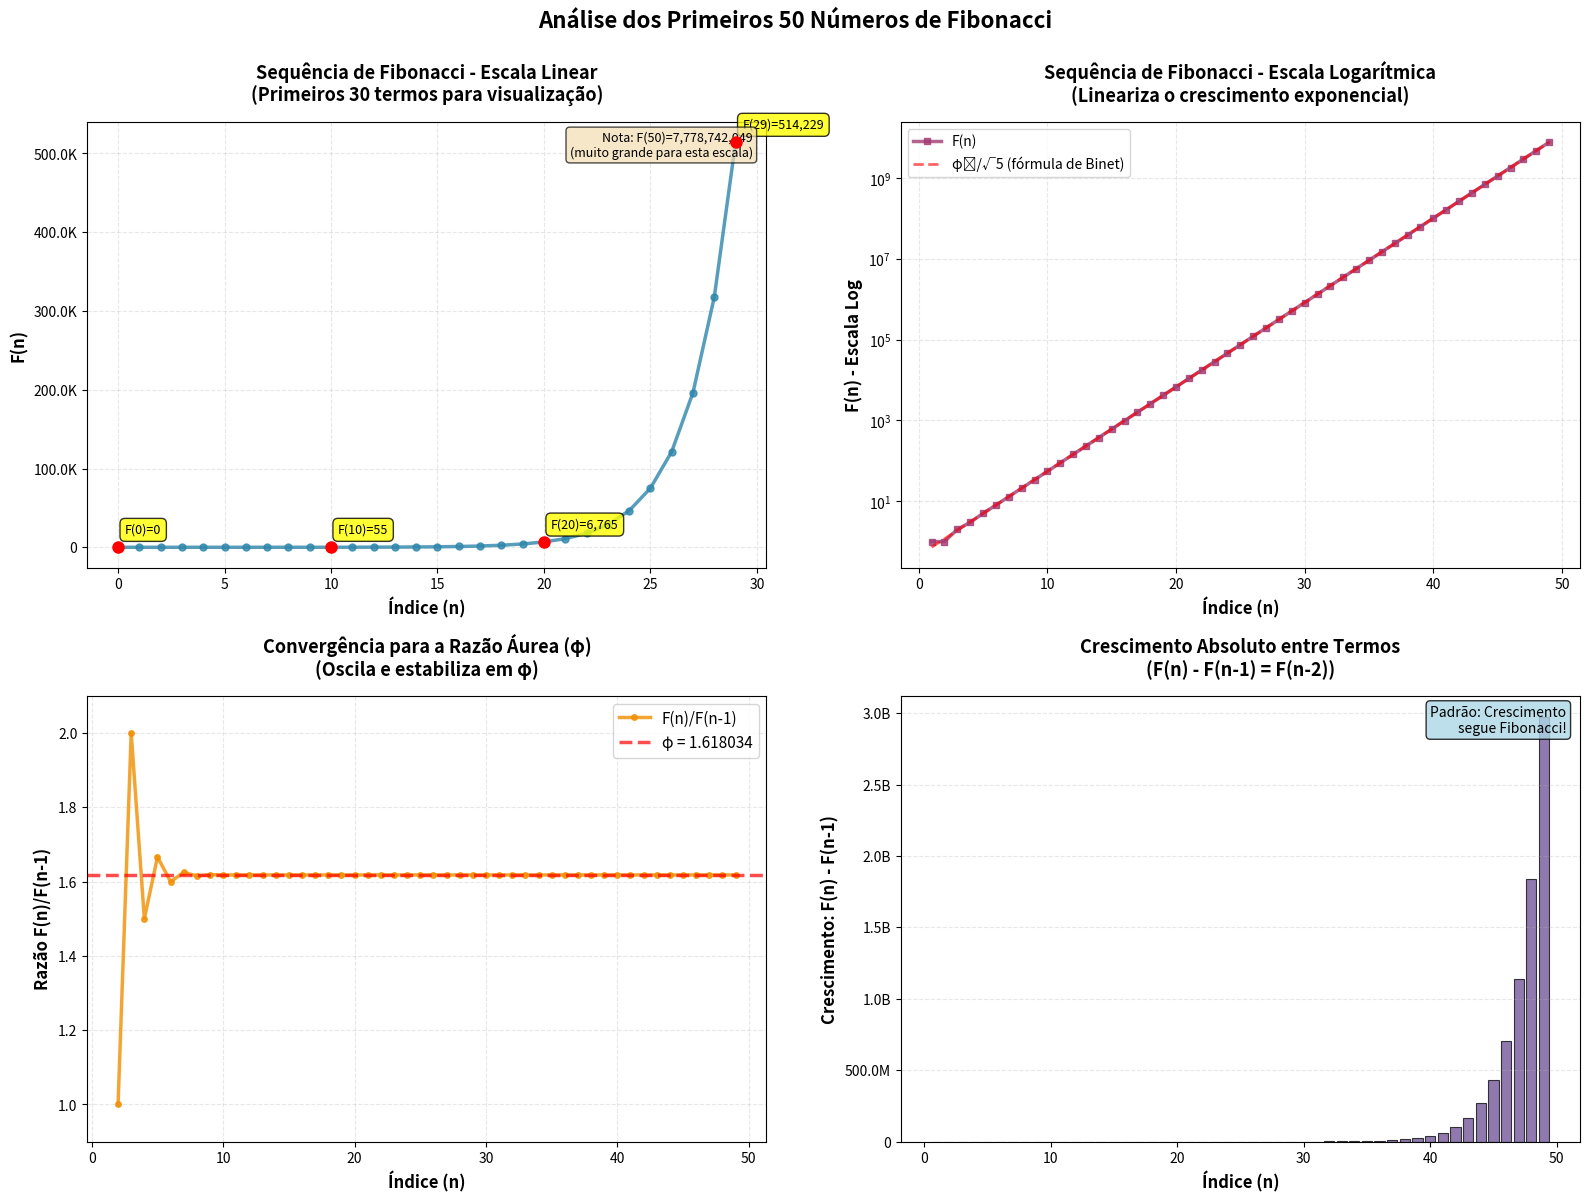

Reproduce this figure in Python.
import numpy as np
import matplotlib.pyplot as plt
from matplotlib.ticker import FuncFormatter
import time

def fibonacci_sequence_verbose(n):
    """
    Gera os primeiros n números da sequência de Fibonacci COM PRINTS.
    """
    print(f"\n{'='*80}")
    print(f"🔢 GERANDO OS PRIMEIROS {n} NÚMEROS DE FIBONACCI")
    print(f"{'='*80}\n")
    
    if n <= 0:
        return np.array([])
    elif n == 1:
        print("F(0) = 0")
        return np.array([0])
    elif n == 2:
        print("F(0) = 0")
        print("F(1) = 1")
        return np.array([0, 1])
    
    fib = np.zeros(n, dtype=np.int64)
    fib[0] = 0
    fib[1] = 1
    
    print("Inicializando sequência:")
    print(f"  F(0) = {fib[0]}")
    print(f"  F(1) = {fib[1]}")
    print()
    
    # Calcula e mostra progresso
    milestones = [5, 10, 15, 20, 25, 30, 35, 40, 45, n-1]
    
    for i in range(2, n):
        fib[i] = fib[i-1] + fib[i-2]
        
        # Mostra alguns passos intermediários
        if i in milestones or i < 10:
            print(f"  F({i}) = F({i-1}) + F({i-2}) = {fib[i-1]:,} + {fib[i-2]:,} = {fib[i]:,}")
        elif i == milestones[0] + 1:
            print("  ...")
    
    print(f"\n✅ Sequência gerada com sucesso! ({n} números)")
    print(f"   Menor: F(0) = {fib[0]:,}")
    print(f"   Maior: F({n-1}) = {fib[-1]:,} ({len(str(fib[-1]))} dígitos)")
    print(f"{'='*80}\n")
    
    return fib

def print_fibonacci_table_verbose(n=50):
    """
    Imprime tabela formatada COM INDICAÇÃO DE PROGRESSO.
    """
    print(f"\n{'='*100}")
    print(f"📊 CONSTRUINDO TABELA DETALHADA")
    print(f"{'='*100}\n")
    
    fib = fibonacci_sequence_verbose(n)
    phi = (1 + np.sqrt(5)) / 2
    
    print("Calculando razões e convergências...\n")
    
    print("="*100)
    print(f"{'TABELA DOS PRIMEIROS ' + str(n) + ' NÚMEROS DE FIBONACCI':^100}")
    print("="*100)
    print(f"{'n':<5} {'F(n)':<25} {'Dígitos':<10} {'F(n)/F(n-1)':<18} {'Diferença de φ':<20}")
    print("-"*100)
    
    for i in range(n):
        fn = fib[i]
        digits = len(str(fn))
        
        if i > 0:
            ratio = fn / fib[i-1] if fib[i-1] != 0 else 0
            phi_diff = abs(ratio - phi)
        else:
            ratio = 0
            phi_diff = 0
        
        ratio_str = f"{ratio:.10f}" if ratio > 0 else "N/A"
        phi_diff_str = f"{phi_diff:.12f}" if phi_diff > 0 else "N/A"
        
        print(f"{i:<5} {fn:<25,} {digits:<10} {ratio_str:<18} {phi_diff_str:<20}")
        
        # Pausa visual em marcos importantes
        if i in [0, 1, 10, 20, 30, 40, n-1]:
            time.sleep(0.01)  # Pequena pausa para visualizar
    
    print("="*100)
    print(f"Razão Áurea (φ) = {phi:.15f}")
    print(f"√5 = {np.sqrt(5):.15f}")
    print("="*100)
    
    return fib, phi

def plot_fibonacci_verbose(n=50):
    """
    Cria visualizações COM PRINTS DE PROGRESSO.
    """
    print(f"\n{'='*80}")
    print(f"📈 GERANDO VISUALIZAÇÕES GRÁFICAS")
    print(f"{'='*80}\n")
    
    fib = fibonacci_sequence(n)  # Versão silenciosa para os gráficos
    indices = np.arange(n)
    phi = (1 + np.sqrt(5)) / 2
    
    print("⏳ Preparando canvas (2x2 subplots)...")
    fig, axes = plt.subplots(2, 2, figsize=(16, 12))
    
    def format_large(x, pos):
        if x >= 1e9:
            return f'{x/1e9:.1f}B'
        elif x >= 1e6:
            return f'{x/1e6:.1f}M'
        elif x >= 1e3:
            return f'{x/1e3:.1f}K'
        else:
            return f'{int(x)}'
    
    formatter = FuncFormatter(format_large)
    
    # ============ GRÁFICO 1 ============
    print("\n📊 Gráfico 1/4: Escala Linear")
    print("   → Plotando primeiros 30 termos...")
    
    ax1 = axes[0, 0]
    n_display = 30
    ax1.plot(indices[:n_display], fib[:n_display], 
            linewidth=2.5, color='#2E86AB', marker='o', 
            markersize=5, alpha=0.8)
    
    print("   → Adicionando anotações...")
    highlights = [0, 10, 20, n_display-1]
    for h in highlights:
        if h < n_display:
            ax1.plot(h, fib[h], 'ro', markersize=8, zorder=5)
            ax1.annotate(f'F({h})={fib[h]:,}', 
                        xy=(h, fib[h]), 
                        xytext=(5, 10), 
                        textcoords='offset points',
                        fontsize=9,
                        bbox=dict(boxstyle='round,pad=0.4', 
                                facecolor='yellow', alpha=0.8))
    
    ax1.set_xlabel('Índice (n)', fontsize=12, fontweight='bold')
    ax1.set_ylabel('F(n)', fontsize=12, fontweight='bold')
    ax1.set_title(f'Sequência de Fibonacci - Escala Linear\n(Primeiros {n_display} termos para visualização)', 
                  fontsize=13, fontweight='bold', pad=15)
    ax1.grid(True, alpha=0.3, linestyle='--')
    ax1.yaxis.set_major_formatter(formatter)
    
    ax1.text(0.98, 0.98, f'Nota: F(50)={fib[-1]:,}\n(muito grande para esta escala)',
            transform=ax1.transAxes,
            fontsize=9, 
            verticalalignment='top',
            horizontalalignment='right',
            bbox=dict(boxstyle='round', facecolor='wheat', alpha=0.7))
    
    print("   ✅ Gráfico 1 concluído!")
    
    # ============ GRÁFICO 2 ============
    print("\n📊 Gráfico 2/4: Escala Logarítmica")
    print(f"   → Plotando todos os {n} termos em escala log...")
    
    ax2 = axes[0, 1]
    
    fib_log = fib[1:]
    indices_log = indices[1:]
    
    ax2.semilogy(indices_log, fib_log, linewidth=2.5, color='#A23B72', 
                marker='s', markersize=4, alpha=0.8, label='F(n)')
    
    print("   → Calculando fórmula de Binet (φⁿ/√5)...")
    reference = phi**indices_log / np.sqrt(5)
    ax2.semilogy(indices_log, reference, '--', linewidth=2, 
                color='red', alpha=0.6, label='φⁿ/√5 (fórmula de Binet)')
    
    ax2.set_xlabel('Índice (n)', fontsize=12, fontweight='bold')
    ax2.set_ylabel('F(n) - Escala Log', fontsize=12, fontweight='bold')
    ax2.set_title('Sequência de Fibonacci - Escala Logarítmica\n(Lineariza o crescimento exponencial)', 
                  fontsize=13, fontweight='bold', pad=15)
    ax2.grid(True, alpha=0.3, linestyle='--', which='both')
    ax2.legend(fontsize=10, loc='upper left')
    
    print("   ✅ Gráfico 2 concluído!")
    
    # ============ GRÁFICO 3 ============
    print("\n📊 Gráfico 3/4: Convergência para φ")
    print("   → Calculando razões F(n)/F(n-1)...")
    
    ax3 = axes[1, 0]
    
    if n > 2:
        ratios = fib[2:] / fib[1:-1]
        ratio_indices = indices[2:]
        
        print(f"   → Primeiras razões: {ratios[:5]}")
        print(f"   → Últimas razões: {ratios[-5:]}")
        print(f"   → Convergindo para φ = {phi:.10f}")
        
        ax3.plot(ratio_indices, ratios, linewidth=2.5, color='#F18F01', 
                marker='o', markersize=4, alpha=0.8, label='F(n)/F(n-1)')
        
        ax3.axhline(y=phi, color='red', linestyle='--', linewidth=2.5, 
                   alpha=0.7, label=f'φ = {phi:.6f}')
        
        ax3.set_xlabel('Índice (n)', fontsize=12, fontweight='bold')
        ax3.set_ylabel('Razão F(n)/F(n-1)', fontsize=12, fontweight='bold')
        ax3.set_title('Convergência para a Razão Áurea (φ)\n(Oscila e estabiliza em φ)', 
                     fontsize=13, fontweight='bold', pad=15)
        ax3.grid(True, alpha=0.3, linestyle='--')
        ax3.legend(fontsize=11, loc='upper right')
        ax3.set_ylim([0.9, 2.1])
    
    print("   ✅ Gráfico 3 concluído!")
    
    # ============ GRÁFICO 4 ============
    print("\n📊 Gráfico 4/4: Crescimento Absoluto")
    print("   → Calculando diferenças F(n) - F(n-1)...")
    
    ax4 = axes[1, 1]
    
    if n > 1:
        growth = np.diff(fib)
        growth_indices = indices[1:]
        
        print(f"   → Primeiro crescimento: F(1) - F(0) = {growth[0]:,}")
        print(f"   → Último crescimento: F(49) - F(48) = {growth[-1]:,}")
        print(f"   → Padrão: F(n) - F(n-1) = F(n-2) ✓")
        
        ax4.bar(growth_indices, growth, color='#6A4C93', alpha=0.75, 
               edgecolor='black', linewidth=0.8)
        
        ax4.set_xlabel('Índice (n)', fontsize=12, fontweight='bold')
        ax4.set_ylabel('Crescimento: F(n) - F(n-1)', fontsize=12, fontweight='bold')
        ax4.set_title('Crescimento Absoluto entre Termos\n(F(n) - F(n-1) = F(n-2))', 
                     fontsize=13, fontweight='bold', pad=15)
        ax4.grid(True, alpha=0.3, linestyle='--', axis='y')
        ax4.yaxis.set_major_formatter(formatter)
        
        ax4.text(0.98, 0.98, 'Padrão: Crescimento\nsegue Fibonacci!',
                transform=ax4.transAxes,
                fontsize=10, 
                verticalalignment='top',
                horizontalalignment='right',
                bbox=dict(boxstyle='round', facecolor='lightblue', alpha=0.8))
    
    print("   ✅ Gráfico 4 concluído!")
    
    plt.suptitle(f'Análise dos Primeiros {n} Números de Fibonacci', 
                fontsize=16, fontweight='bold', y=0.998)
    plt.tight_layout()
    
    print(f"\n{'='*80}")
    print("🎨 Renderizando visualização...")
    print(f"{'='*80}\n")
    
    plt.show()

def fibonacci_sequence(n):
    """Versão silenciosa para uso nos gráficos."""
    if n <= 0:
        return np.array([])
    elif n == 1:
        return np.array([0])
    elif n == 2:
        return np.array([0, 1])
    
    fib = np.zeros(n, dtype=np.int64)
    fib[0] = 0
    fib[1] = 1
    
    for i in range(2, n):
        fib[i] = fib[i-1] + fib[i-2]
    
    return fib

# ==================== EXECUÇÃO ====================

print("\n" + "🌀"*40)
print("ANÁLISE COMPLETA DA SEQUÊNCIA DE FIBONACCI")
print("🌀"*40 + "\n")

N = 50

print(f"Parâmetros:")
print(f"  • Quantidade de números: {N}")
print(f"  • Modo verbose: ATIVADO")
print()

input("Pressione ENTER para começar...")

# PARTE 1: TABELA NUMÉRICA
print("\n" + "📋"*40)
print("PARTE 1: GERANDO TABELA NUMÉRICA")
print("📋"*40)

fib, phi = print_fibonacci_table_verbose(N)

# PARTE 2: GRÁFICOS VISUAIS
print("\n" + "📊"*40)
print("PARTE 2: GERANDO VISUALIZAÇÕES GRÁFICAS")
print("📊"*40)

plot_fibonacci_verbose(N)

# RESUMO FINAL
print("\n" + "="*80)
print("✅ ANÁLISE COMPLETA CONCLUÍDA!")
print("="*80)
print(f"\n📊 RESUMO DOS RESULTADOS:")
print(f"   • Total de números calculados: {N}")
print(f"   • Menor número: F(0) = {fib[0]:,}")
print(f"   • Maior número: F({N-1}) = {fib[-1]:,}")
print(f"   • Dígitos do maior: {len(str(fib[-1]))}")
print(f"   • Razão áurea (φ): {phi:.15f}")
print(f"   • Convergência: F({N-1})/F({N-2}) = {fib[-1]/fib[-2]:.15f}")
print(f"   • Diferença de φ: {abs(fib[-1]/fib[-2] - phi):.2e}")
print()
print("📈 GRÁFICOS GERADOS:")
print("   1. Escala Linear (primeiros 30 termos)")
print("   2. Escala Logarítmica (todos os 50 termos)")
print("   3. Convergência para φ")
print("   4. Padrão de crescimento")
print("="*80 + "\n")
